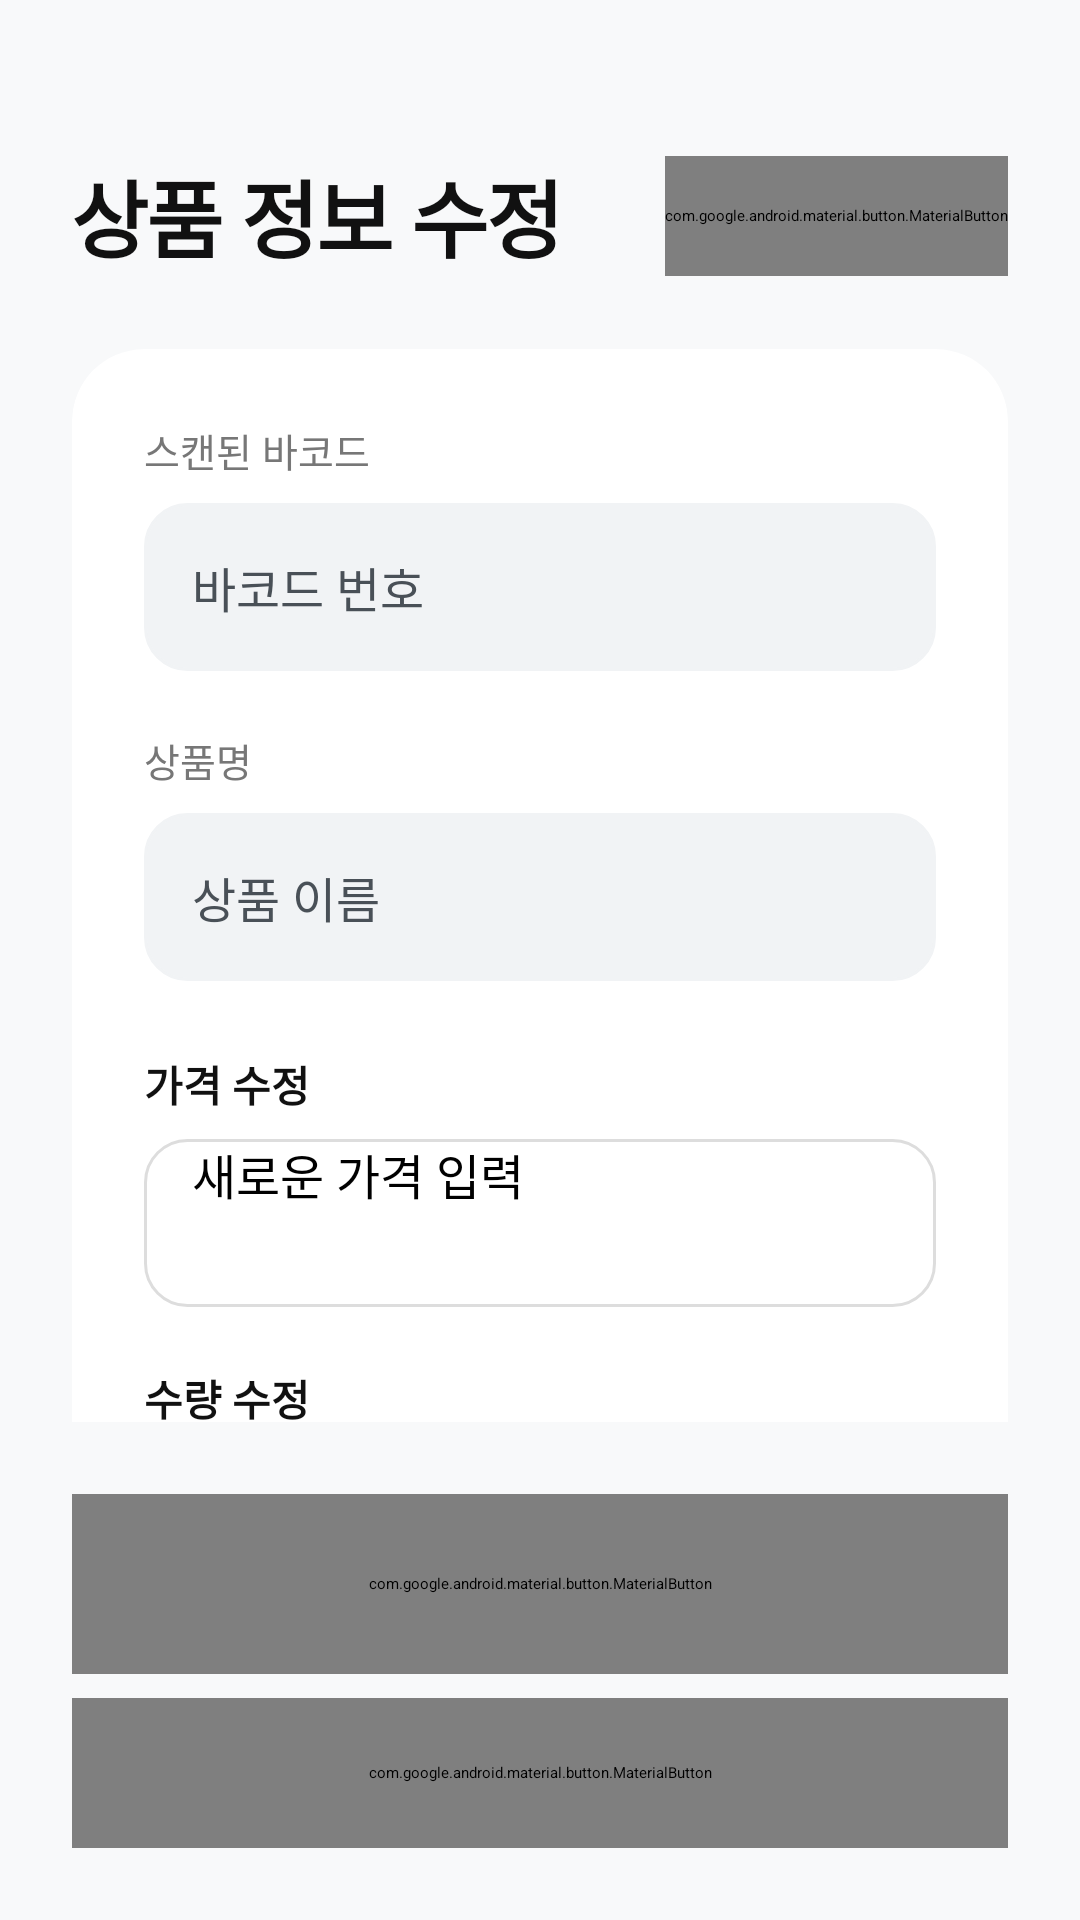

Here is an Android app screen rendered from its layout file. Give the layout XML and the strings, colors and styles it references.
<!-- AndroidManifest.xml: application theme Theme.CustomerApp -->
<!-- res/layout/activity_change.xml -->
<?xml version="1.0" encoding="utf-8"?>
<androidx.constraintlayout.widget.ConstraintLayout
    xmlns:android="http://schemas.android.com/apk/res/android"
    xmlns:app="http://schemas.android.com/apk/res-auto"
    xmlns:tools="http://schemas.android.com/tools"
    android:id="@+id/main"
    android:layout_width="match_parent"
    android:layout_height="match_parent"
    android:background="#F8F9FA"
    tools:context=".management.Change">

    <androidx.constraintlayout.widget.Guideline
            android:id="@+id/guideline_top"
            android:layout_width="wrap_content"
            android:layout_height="wrap_content"
            android:orientation="horizontal"
            app:layout_constraintGuide_percent="0.08" />

    <TextView
            android:id="@+id/tv_change_title"
            android:layout_width="wrap_content"
            android:layout_height="wrap_content"
            android:layout_marginStart="24dp"
            android:text="상품 정보 수정"
            android:textColor="#111111"
            android:textSize="28sp"
            android:textStyle="bold"
            android:letterSpacing="-0.02"
            app:layout_constraintTop_toTopOf="@id/guideline_top"
            app:layout_constraintStart_toStartOf="parent" />

    <com.google.android.material.button.MaterialButton
        android:id="@+id/btn_scan"
        android:layout_width="wrap_content"
        android:layout_height="40dp"
        android:layout_marginEnd="24dp"
        android:text="바코드 스캔"
        android:textColor="#FFFFFF"
        android:textSize="14sp"
        android:textStyle="bold"
        app:backgroundTint="#111111"
        app:cornerRadius="12dp"
        app:layout_constraintTop_toTopOf="@id/tv_change_title"
        app:layout_constraintBottom_toBottomOf="@id/tv_change_title"
        app:layout_constraintEnd_toEndOf="parent" />

    <androidx.core.widget.NestedScrollView
            android:layout_width="match_parent"
            android:layout_height="0dp"
            android:layout_marginTop="24dp"
            app:layout_constraintBottom_toTopOf="@id/bottom_button_container"
            app:layout_constraintTop_toBottomOf="@id/tv_change_title">

        <androidx.cardview.widget.CardView
                android:layout_width="match_parent"
                android:layout_height="wrap_content"
                android:layout_marginHorizontal="24dp"
                android:layout_marginBottom="24dp"
                app:cardBackgroundColor="#FFFFFF"
                app:cardCornerRadius="24dp"
                app:cardElevation="8dp">

            <LinearLayout
                    android:layout_width="match_parent"
                    android:layout_height="wrap_content"
                    android:orientation="vertical"
                    android:padding="24dp">

                <TextView android:layout_width="wrap_content" android:layout_height="wrap_content" android:text="스캔된 바코드" android:textColor="#777777" android:textSize="13sp" android:layout_marginBottom="8dp"/>
                <TextView
                        android:id="@+id/tv_display_barcode"
                        android:layout_width="match_parent"
                        android:layout_height="56dp"
                        android:background="@drawable/edittext_border"
                        android:backgroundTint="#F1F3F5"
                        android:gravity="center_vertical"
                        android:paddingHorizontal="16dp"
                        android:text="바코드 번호"
                        android:textColor="#495057"
                        android:textSize="16sp" />

                <TextView android:layout_width="wrap_content" android:layout_height="wrap_content" android:text="상품명" android:textColor="#777777" android:textSize="13sp" android:layout_marginTop="20dp" android:layout_marginBottom="8dp"/>
                <TextView
                        android:id="@+id/tv_display_name"
                        android:layout_width="match_parent"
                        android:layout_height="56dp"
                        android:background="@drawable/edittext_border"
                        android:backgroundTint="#F1F3F5"
                        android:gravity="center_vertical"
                        android:paddingHorizontal="16dp"
                        android:text="상품 이름"
                        android:textColor="#495057"
                        android:textSize="16sp" />

                <TextView android:layout_width="wrap_content" android:layout_height="wrap_content" android:text="가격 수정" android:textColor="#111111" android:textStyle="bold" android:textSize="14sp" android:layout_marginTop="24dp" android:layout_marginBottom="8dp"/>
                <EditText
                        android:id="@+id/edit_price"
                        android:layout_width="match_parent"
                        android:layout_height="56dp"
                        android:background="@drawable/edittext_border"
                        android:hint="새로운 가격 입력"
                        android:inputType="number"
                        android:paddingHorizontal="16dp"
                        android:textSize="16sp" />

                <TextView android:layout_width="wrap_content" android:layout_height="wrap_content" android:text="수량 수정" android:textColor="#111111" android:textStyle="bold" android:textSize="14sp" android:layout_marginTop="20dp" android:layout_marginBottom="8dp"/>
                <EditText
                        android:id="@+id/changeAmount"
                        android:layout_width="match_parent"
                        android:layout_height="56dp"
                        android:background="@drawable/edittext_border"
                        android:hint="새로운 수량 입력"
                        android:inputType="number"
                        android:paddingHorizontal="16dp"
                        android:textSize="16sp" />

            </LinearLayout>
        </androidx.cardview.widget.CardView>
    </androidx.core.widget.NestedScrollView>

    <LinearLayout
            android:id="@+id/bottom_button_container"
            android:layout_width="match_parent"
            android:layout_height="wrap_content"
            android:orientation="vertical"
            android:padding="24dp"
            app:layout_constraintBottom_toBottomOf="parent">

        <com.google.android.material.button.MaterialButton
                android:id="@+id/change"
                android:layout_width="match_parent"
                android:layout_height="60dp"
                android:text="수정"
                android:textColor="#FFFFFF"
                android:textSize="16sp"
                android:textStyle="bold"
                app:backgroundTint="#111111"
                app:cornerRadius="16dp" />

        <com.google.android.material.button.MaterialButton
                android:id="@+id/out"
                style="@style/Widget.MaterialComponents.Button.TextButton"
                android:layout_width="match_parent"
                android:layout_height="50dp"
                android:layout_marginTop="8dp"
                android:text="돌아가기"
                android:textColor="#777777" />
    </LinearLayout>

</androidx.constraintlayout.widget.ConstraintLayout>
<!-- resources referenced by this layout -->
<resources>
  <!-- drawable edittext_border (drawable) -->
  <?xml version="1.0" encoding="utf-8"?>
  <selector xmlns:android="http://schemas.android.com/apk/res/android">
  
      <item android:state_focused="true">
          <shape android:shape="rectangle">
              <solid android:color="#FFFFFF" />
              <stroke android:width="1.5dp" android:color="#111111" />
              <corners android:radius="14dp" />
          </shape>
      </item>
  
      <item>
          <shape android:shape="rectangle">
              <solid android:color="#FFFFFF" />
              <stroke android:width="1dp" android:color="#DDDDDD" />
              <corners android:radius="14dp" />
          </shape>
      </item>
  
  </selector>
</resources>
